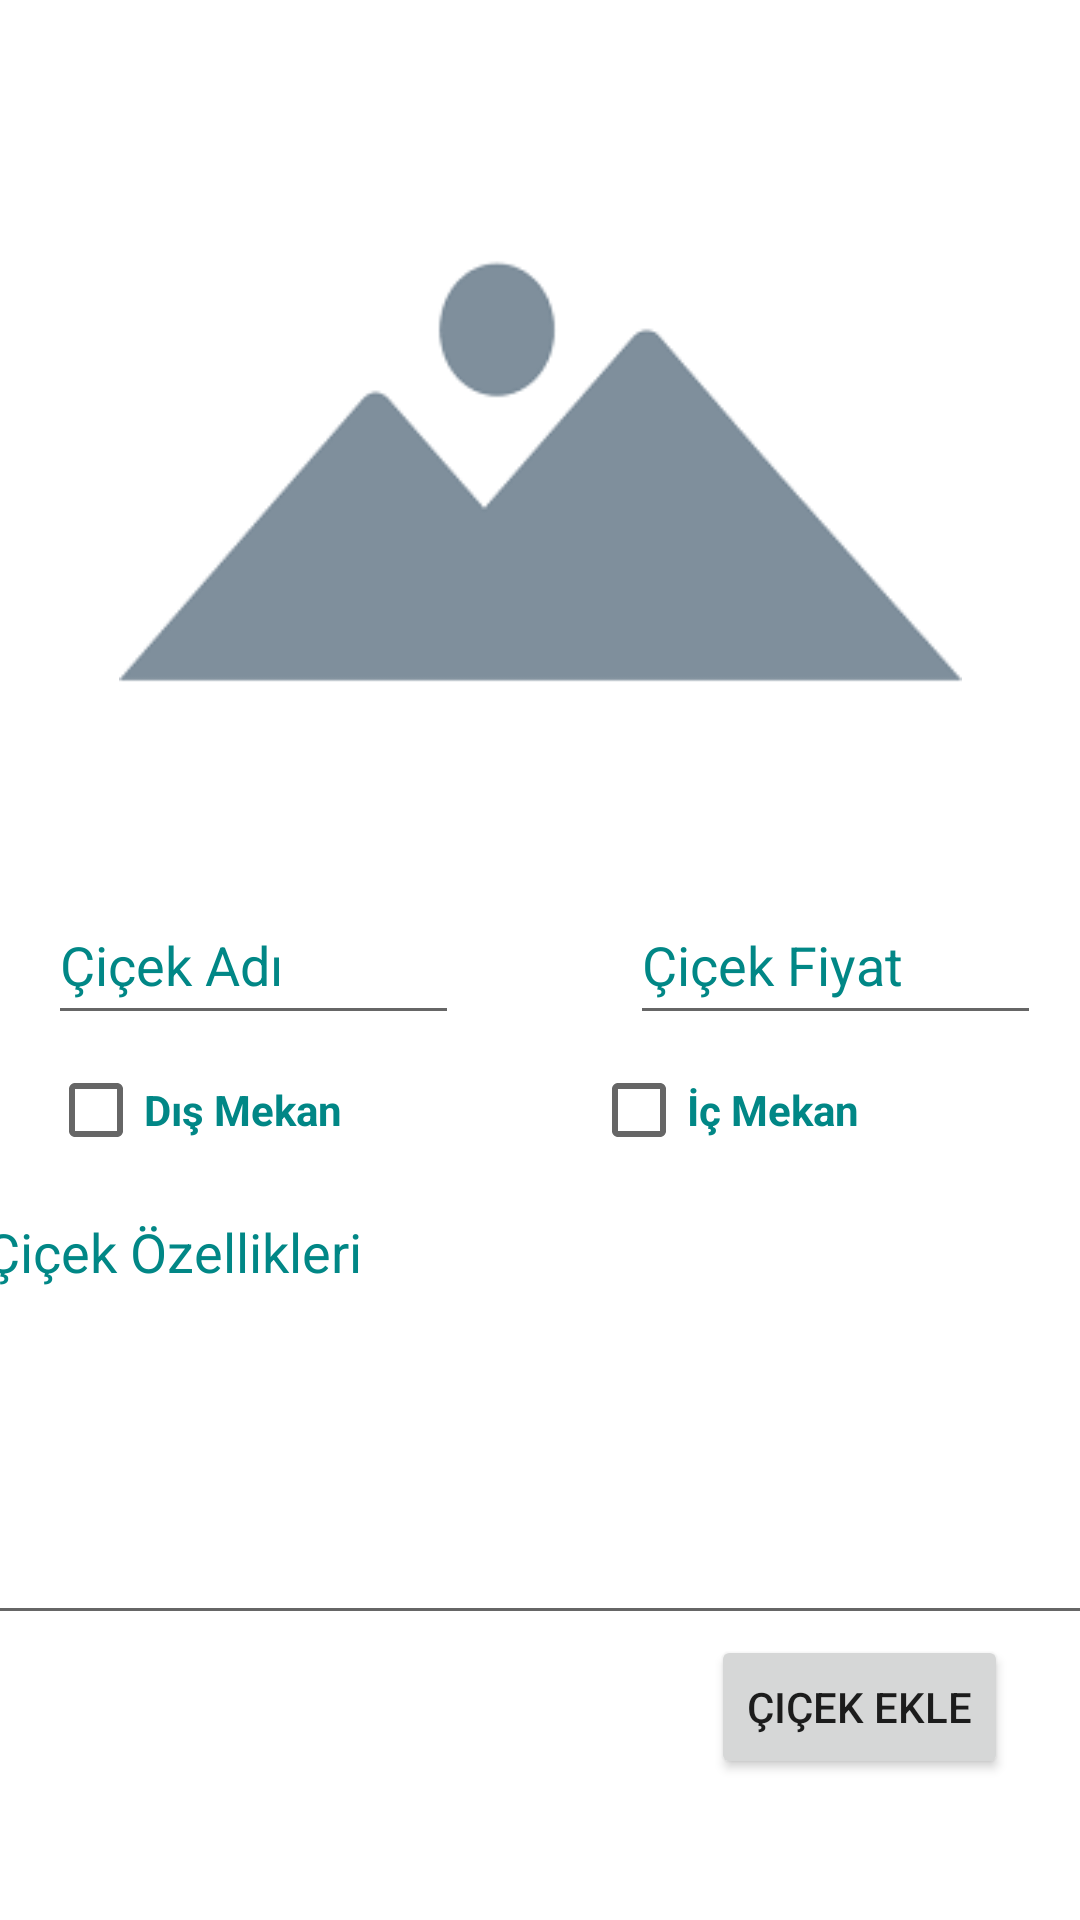

Android layout source for this screen:
<!-- AndroidManifest.xml: application theme Theme.CicekBahcesi -->
<!-- res/layout/activity_cicek_ekle.xml -->
<?xml version="1.0" encoding="utf-8"?>
<androidx.constraintlayout.widget.ConstraintLayout xmlns:android="http://schemas.android.com/apk/res/android"
    xmlns:app="http://schemas.android.com/apk/res-auto"
    xmlns:tools="http://schemas.android.com/tools"
    android:layout_width="match_parent"
    android:layout_height="match_parent"
    android:background="@drawable/arkaplan"
    tools:context=".CicekEkle">

    <CheckBox
        android:id="@+id/chcIcMekan"
        android:layout_width="150dp"
        android:layout_height="50dp"
        android:layout_marginTop="50dp"
        android:text="İç Mekan"
        android:textColor="@color/teal_700"
        android:textStyle="bold"
        app:layout_constraintEnd_toEndOf="@+id/txtCicekFiyat"
        app:layout_constraintHorizontal_bias="1.0"
        app:layout_constraintStart_toEndOf="@+id/chcDısMekan"
        app:layout_constraintTop_toTopOf="@+id/txtCicekFiyat" />

    <ImageView
        android:id="@+id/CicekResim"
        android:layout_width="281dp"
        android:layout_height="259dp"
        android:layout_marginTop="28dp"
        android:onClick="ResimEkle"
        app:layout_constraintEnd_toEndOf="parent"
        app:layout_constraintStart_toStartOf="parent"
        app:layout_constraintTop_toTopOf="parent"
        app:srcCompat="@drawable/bosresim" />

    <EditText
        android:id="@+id/txtCicekAdı"
        android:layout_width="0dp"
        android:layout_height="50dp"
        android:layout_marginStart="16dp"
        android:layout_marginTop="8dp"
        android:layout_marginEnd="57dp"
        android:ems="10"
        android:hint="Çiçek Adı"
        android:inputType="textPersonName"
        android:textColor="@color/teal_700"
        android:textColorHint="@color/teal_700"
        app:layout_constraintEnd_toStartOf="@+id/txtCicekFiyat"
        app:layout_constraintStart_toStartOf="parent"
        app:layout_constraintTop_toBottomOf="@+id/CicekResim" />

    <EditText
        android:id="@+id/txtCicekÖzellik"
        android:layout_width="385dp"
        android:layout_height="150dp"
        android:layout_marginTop="108dp"
        android:ems="10"
        android:gravity="top|left"
        android:hint="Çiçek Özellikleri"
        android:inputType="textMultiLine|textPersonName"
        android:textColor="@color/teal_700"
        android:textColorHint="@color/teal_700"
        app:layout_constraintEnd_toEndOf="parent"
        app:layout_constraintHorizontal_bias="0.384"
        app:layout_constraintStart_toStartOf="parent"
        app:layout_constraintTop_toBottomOf="@+id/CicekResim" />

    <CheckBox
        android:id="@+id/chcDısMekan"
        android:layout_width="150dp"
        android:layout_height="50dp"
        android:layout_marginTop="50dp"
        android:text="Dış Mekan"
        android:textColor="@color/teal_700"
        android:textStyle="bold"
        app:layout_constraintStart_toStartOf="@+id/txtCicekAdı"
        app:layout_constraintTop_toTopOf="@+id/txtCicekAdı" />

    <EditText
        android:id="@+id/txtCicekFiyat"
        android:layout_width="0dp"
        android:layout_height="50dp"
        android:layout_marginTop="8dp"
        android:layout_marginEnd="13dp"
        android:ems="10"
        android:hint="Çiçek Fiyat"
        android:inputType="number"
        android:textColor="@color/teal_700"
        android:textColorHint="@color/teal_700"
        app:layout_constraintEnd_toEndOf="parent"
        app:layout_constraintStart_toEndOf="@+id/txtCicekAdı"
        app:layout_constraintTop_toBottomOf="@+id/CicekResim" />

    <Button
        android:id="@+id/btnCicekEkle"
        android:layout_width="wrap_content"
        android:layout_height="wrap_content"
        android:layout_marginEnd="24dp"
        android:onClick="Ekle"
        android:text="Çiçek Ekle"
        app:layout_constraintBottom_toBottomOf="parent"
        app:layout_constraintEnd_toEndOf="parent"
        app:layout_constraintTop_toBottomOf="@+id/txtCicekÖzellik"
        app:layout_constraintVertical_bias="0.0" />

</androidx.constraintlayout.widget.ConstraintLayout>
<!-- resources referenced by this layout -->
<resources>
  <!-- drawable bosresim: png bitmap (drawable, 1837 bytes) -->
  <style name="Theme.CicekBahcesi" parent="Theme.MaterialComponents.DayNight.DarkActionBar">
          
          <item name="colorPrimary">@color/purple_500</item>
          <item name="colorPrimaryVariant">@color/purple_700</item>
          <item name="colorOnPrimary">@color/white</item>
          
          <item name="colorSecondary">@color/teal_200</item>
          <item name="colorSecondaryVariant">@color/teal_700</item>
          <item name="colorOnSecondary">@color/black</item>
          
          <item name="android:statusBarColor">?attr/colorPrimaryVariant</item>
          
      </style>
  <!-- not gathered from this repository: default colours our renderer supplied (Android Studio template values) -->
  <color name="purple_500">#FF6200EE</color>
  <color name="purple_700">#FF3700B3</color>
  <color name="teal_200">#FF03DAC5</color>
  <color name="teal_700">#FF018786</color>
  <color name="black">#FF000000</color>
  <color name="white">#FFFFFFFF</color>
</resources>
